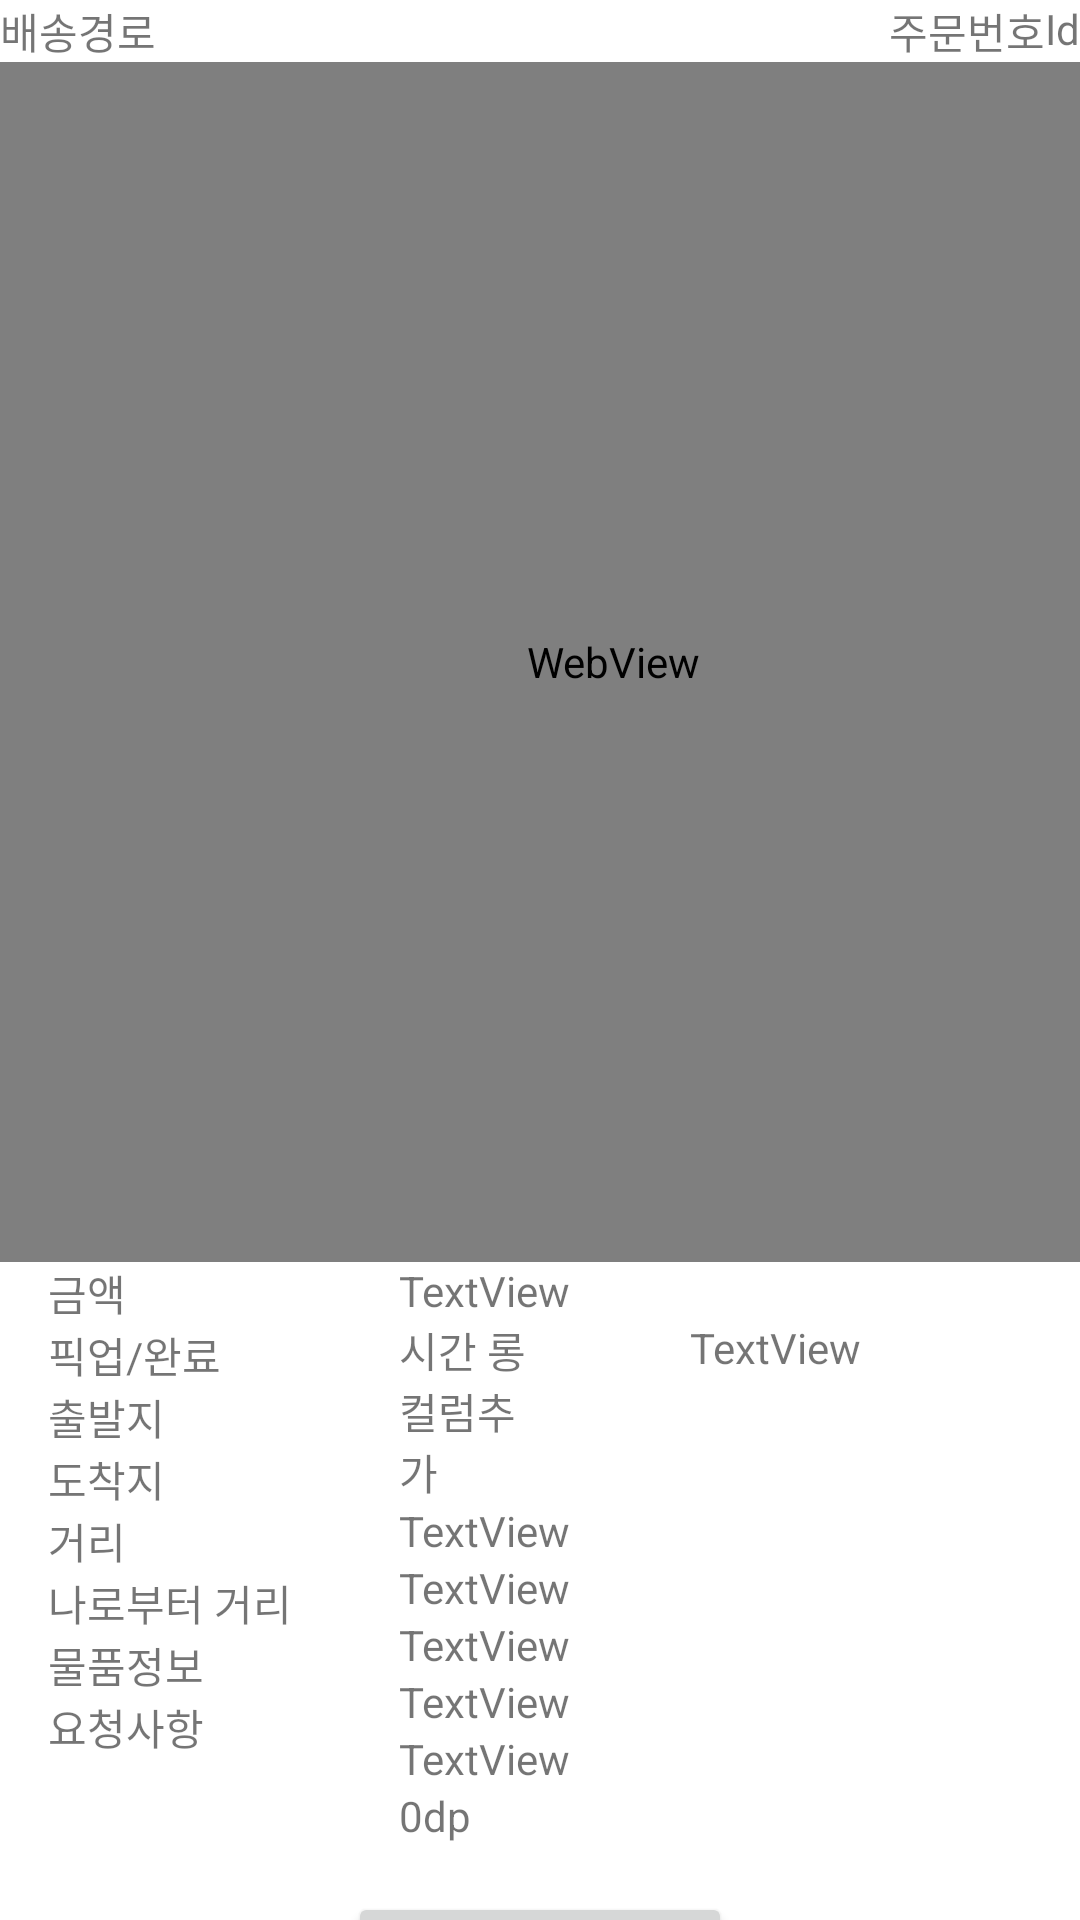

Android layout source for this screen:
<!-- AndroidManifest.xml: application theme Theme.AnonymousBoard -->
<!-- res/layout/fragment_delivery_detail.xml -->
<?xml version="1.0" encoding="utf-8"?>
<androidx.constraintlayout.widget.ConstraintLayout xmlns:android="http://schemas.android.com/apk/res/android"
    xmlns:app="http://schemas.android.com/apk/res-auto"
    xmlns:tools="http://schemas.android.com/tools"
    android:id="@+id/frameLayout12"
    android:layout_width="match_parent"
    android:layout_height="match_parent"
    tools:context=".ui.DeliveryDetailFragment">

    <WebView
        android:id="@+id/webView"
        android:layout_width="409dp"
        android:layout_height="400dp"
        app:layout_constraintStart_toStartOf="parent"
        app:layout_constraintTop_toBottomOf="@+id/textView5" />

    <TextView
        android:id="@+id/textView5"
        android:layout_width="wrap_content"
        android:layout_height="wrap_content"
        android:text="배송경로"
        app:layout_constraintStart_toStartOf="parent"
        app:layout_constraintTop_toTopOf="parent" />

    <TextView
        android:id="@+id/textView6"
        android:layout_width="85dp"
        android:layout_height="wrap_content"
        android:layout_marginStart="16dp"
        android:text="금액"
        app:layout_constraintStart_toStartOf="parent"
        app:layout_constraintTop_toBottomOf="@+id/webView" />

    <TextView
        android:id="@+id/textView9"
        android:layout_width="85dp"
        android:layout_height="wrap_content"
        android:layout_marginStart="16dp"
        android:text="픽업/완료"
        app:layout_constraintStart_toStartOf="parent"
        app:layout_constraintTop_toBottomOf="@+id/textView6" />

    <TextView
        android:id="@+id/textView10"
        android:layout_width="85dp"
        android:layout_height="wrap_content"
        android:layout_marginStart="16dp"
        android:text="도착지"
        app:layout_constraintStart_toStartOf="parent"
        app:layout_constraintTop_toBottomOf="@+id/textView15" />

    <TextView
        android:id="@+id/textView11"
        android:layout_width="85dp"
        android:layout_height="wrap_content"
        android:layout_marginStart="16dp"
        android:text="거리"
        app:layout_constraintStart_toStartOf="parent"
        app:layout_constraintTop_toBottomOf="@+id/textView10" />

    <TextView
        android:id="@+id/textView13"
        android:layout_width="85dp"
        android:layout_height="wrap_content"
        android:layout_marginStart="16dp"
        android:text="요청사항"
        app:layout_constraintStart_toStartOf="parent"
        app:layout_constraintTop_toBottomOf="@+id/textView16" />

    <TextView
        android:id="@+id/textView15"
        android:layout_width="85dp"
        android:layout_height="wrap_content"
        android:layout_marginStart="16dp"
        android:text="출발지"
        app:layout_constraintStart_toStartOf="parent"
        app:layout_constraintTop_toBottomOf="@+id/textView9" />

    <TextView
        android:id="@+id/textView16"
        android:layout_width="85dp"
        android:layout_height="wrap_content"
        android:layout_marginStart="16dp"
        android:text="물품정보"
        app:layout_constraintStart_toStartOf="parent"
        app:layout_constraintTop_toBottomOf="@+id/textView24" />

    <Button
        android:id="@+id/buttonConfirm"
        android:layout_width="wrap_content"
        android:layout_height="wrap_content"
        android:layout_marginTop="16dp"
        android:text="상태에따라다르게"
        app:layout_constraintEnd_toEndOf="parent"
        app:layout_constraintStart_toStartOf="parent"
        app:layout_constraintTop_toBottomOf="@+id/textViewDetailRequest" />

    <TextView
        android:id="@+id/textViewDetailPrice"
        android:layout_width="0dp"
        android:layout_height="wrap_content"
        android:layout_marginStart="32dp"
        android:text="TextView"
        app:layout_constraintEnd_toEndOf="parent"
        app:layout_constraintStart_toEndOf="@+id/textView6"
        app:layout_constraintTop_toTopOf="@+id/textView6" />

    <TextView
        android:id="@+id/textViewDetailStartTime"
        android:layout_width="0dp"
        android:layout_height="wrap_content"
        android:layout_marginStart="32dp"
        android:text="시간 롱 컬럼추가"
        app:layout_constraintEnd_toStartOf="@+id/textView17"
        app:layout_constraintStart_toEndOf="@+id/textView9"
        app:layout_constraintTop_toBottomOf="@+id/textViewDetailPrice" />

    <TextView
        android:id="@+id/textViewDetailStartPlace"
        android:layout_width="0dp"
        android:layout_height="wrap_content"
        android:layout_marginStart="32dp"
        android:text="TextView"
        app:layout_constraintEnd_toEndOf="parent"
        app:layout_constraintStart_toEndOf="@+id/textView15"
        app:layout_constraintTop_toBottomOf="@+id/textViewDetailStartTime" />

    <TextView
        android:id="@+id/textViewDetailEndPlace"
        android:layout_width="0dp"
        android:layout_height="wrap_content"
        android:layout_marginStart="32dp"
        android:text="TextView"
        app:layout_constraintEnd_toEndOf="parent"
        app:layout_constraintStart_toEndOf="@+id/textView10"
        app:layout_constraintTop_toBottomOf="@+id/textViewDetailStartPlace" />

    <TextView
        android:id="@+id/textViewDetailDistance"
        android:layout_width="0dp"
        android:layout_height="wrap_content"
        android:layout_marginStart="32dp"
        android:text="TextView"
        app:layout_constraintEnd_toEndOf="parent"
        app:layout_constraintStart_toEndOf="@+id/textView11"
        app:layout_constraintTop_toBottomOf="@+id/textViewDetailEndPlace" />

    <TextView
        android:id="@+id/textViewDetailInfo"
        android:layout_width="0dp"
        android:layout_height="wrap_content"
        android:layout_marginStart="32dp"
        android:text="TextView"
        app:layout_constraintEnd_toEndOf="parent"
        app:layout_constraintStart_toEndOf="@+id/textView16"
        app:layout_constraintTop_toBottomOf="@+id/textViewDetailDistanceFrom" />

    <TextView
        android:id="@+id/textViewDetailRequest"
        android:layout_width="0dp"
        android:layout_height="wrap_content"
        android:layout_marginStart="32dp"
        android:text="0dp"
        app:layout_constraintEnd_toEndOf="parent"
        app:layout_constraintStart_toEndOf="@+id/textView13"
        app:layout_constraintTop_toBottomOf="@+id/textViewDetailInfo" />

    <TextView
        android:id="@+id/textView123"
        android:layout_width="wrap_content"
        android:layout_height="wrap_content"
        android:text="주문번호"
        app:layout_constraintEnd_toStartOf="@+id/textViewDetailOrdId"
        app:layout_constraintTop_toTopOf="parent" />

    <TextView
        android:id="@+id/textViewDetailEndTime"
        android:layout_width="130dp"
        android:layout_height="wrap_content"
        android:text="TextView"
        app:layout_constraintEnd_toEndOf="parent"
        app:layout_constraintTop_toBottomOf="@+id/textViewDetailPrice" />

    <TextView
        android:id="@+id/textView24"
        android:layout_width="85dp"
        android:layout_height="wrap_content"
        android:layout_marginStart="16dp"
        android:text="나로부터 거리"
        app:layout_constraintStart_toStartOf="parent"
        app:layout_constraintTop_toBottomOf="@+id/textView11" />

    <TextView
        android:id="@+id/textViewDetailDistanceFrom"
        android:layout_width="0dp"
        android:layout_height="wrap_content"
        android:layout_marginStart="32dp"
        android:text="TextView"
        app:layout_constraintEnd_toEndOf="parent"
        app:layout_constraintStart_toEndOf="@+id/textView24"
        app:layout_constraintTop_toBottomOf="@+id/textViewDetailDistance" />

    <TextView
        android:id="@+id/textViewDetailOrdId"
        android:layout_width="wrap_content"
        android:layout_height="wrap_content"
        android:text="Id"
        app:layout_constraintEnd_toEndOf="parent"
        app:layout_constraintTop_toTopOf="parent" />

    <TextView
        android:id="@+id/textView17"
        android:layout_width="50dp"
        android:layout_height="wrap_content"
        app:layout_constraintEnd_toStartOf="@+id/textViewDetailEndTime"
        app:layout_constraintTop_toTopOf="@+id/textViewDetailEndTime" />
</androidx.constraintlayout.widget.ConstraintLayout>
<!-- resources referenced by this layout -->
<resources>
  <style name="Theme.AnonymousBoard" parent="Theme.MaterialComponents.DayNight.DarkActionBar">
          
          <item name="colorPrimary">@color/purple_500</item>
          <item name="colorPrimaryVariant">@color/purple_700</item>
          <item name="colorOnPrimary">@color/white</item>
          
          <item name="colorSecondary">@color/teal_200</item>
          <item name="colorSecondaryVariant">@color/teal_700</item>
          <item name="colorOnSecondary">@color/black</item>
          
          <item name="android:statusBarColor" tools:targetApi="l">?attr/colorPrimaryVariant</item>
          
      </style>
  <!-- not gathered from this repository: default colours our renderer supplied (Android Studio template values) -->
  <color name="purple_500">#FF6200EE</color>
  <color name="purple_700">#FF3700B3</color>
  <color name="teal_200">#FF03DAC5</color>
  <color name="teal_700">#FF018786</color>
  <color name="black">#FF000000</color>
  <color name="white">#FFFFFFFF</color>
</resources>
